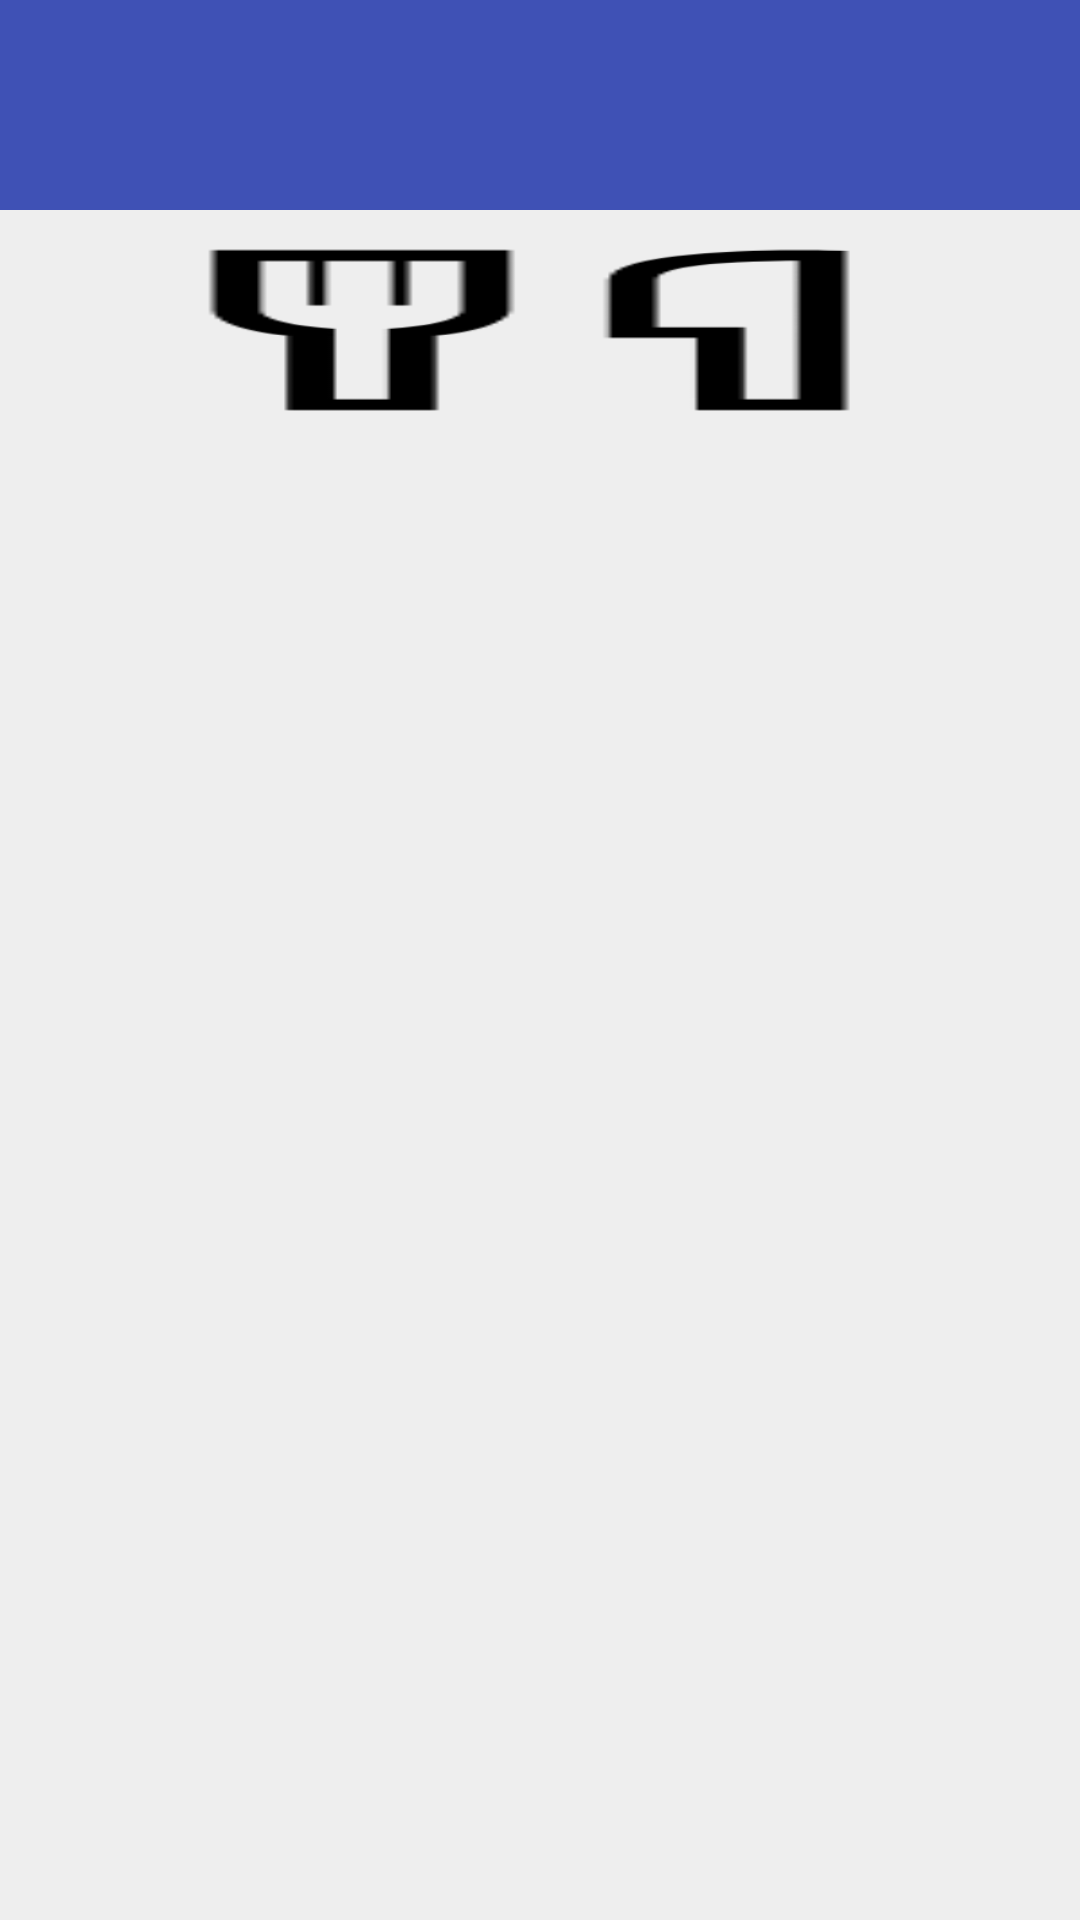

The Android layout XML behind this screen, and the referenced resources:
<!-- AndroidManifest.xml: application theme AppTheme -->
<!-- res/layout/activity_action.xml -->
<?xml version="1.0" encoding="utf-8"?>
<RelativeLayout
    xmlns:android="http://schemas.android.com/apk/res/android"
    xmlns:app="http://schemas.android.com/apk/res-auto"
    xmlns:tools="http://schemas.android.com/tools"
    android:layout_width="match_parent"
    android:layout_height="match_parent"
    android:background="#eeeeee"
    tools:context="com.example.orderapp.ActionActivity" >

    <RelativeLayout
        android:id="@+id/rl_actionctivity_top"
        android:layout_width="match_parent"
        android:layout_height="70dp"
        android:background="@color/colorPrimary" >
    </RelativeLayout>

    <ImageView
        android:id="@+id/order_now"
        android:layout_width="match_parent"
        android:layout_height="80dp"
        android:layout_marginTop="70dp"
        android:background="@drawable/ordering"
        android:clickable="true"
        android:onClick="onClick" />


</RelativeLayout>
<!-- resources referenced by this layout -->
<resources>
  <color name="colorPrimary">#3F51B5</color>
  <!-- drawable ordering: png bitmap (drawable, 3262 bytes) -->
  <style name="AppTheme" parent="Theme.AppCompat.Light.NoActionBar">
          
          <item name="colorPrimary">@color/colorPrimary</item>
          <item name="colorPrimaryDark">@color/colorPrimaryDark</item>
          <item name="colorAccent">@color/colorAccent</item>
          
      </style>
  <color name="colorPrimaryDark">#303F9F</color>
  <color name="colorAccent">#FF4081</color>
</resources>
